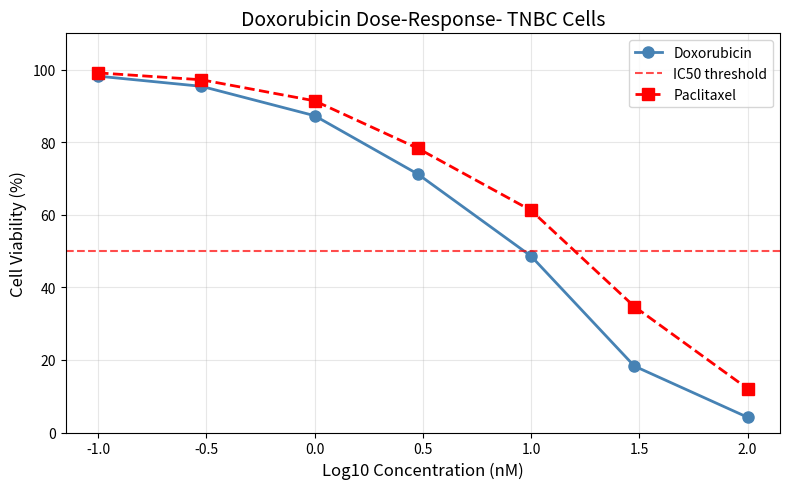

Python code for this plot:
import numpy as np
np.set_printoptions(suppress=True)
import matplotlib.pyplot as plt

concentrations=np.array([0.1, 0.3, 1.0, 3.0, 10.0, 30.0, 100.0])
viability=np.array([98.2, 95.4, 87.3, 71.2, 48.6, 18.3, 4.2])
log_conc=np.log10(concentrations)

plt.figure(figsize=(8,5))
plt.plot(log_conc,viability,'o-',color='steelblue',linewidth=2,markersize=8,label='Doxorubicin')
plt.xlabel('Log10 Concentration (nM)',fontsize=12)
plt.ylabel('Cell Viability (%)',fontsize=12)
plt.title('Doxorubicin Dose-Response- TNBC Cells',fontsize=14)
plt.axhline(y=50,color='red',linestyle='--',alpha=0.7,label='IC50 threshold')
#mini challenge-add a second drug to the same plot
viability_drug2=np.array([99.1, 97.2, 91.4, 78.3, 61.2, 34.7, 12.1])
plt.plot(log_conc,viability_drug2,'s--',color='red',linewidth=2,markersize=8,label='Paclitaxel')



plt.legend(fontsize=10)
plt.grid(True,alpha=0.3)
plt.ylim(0,110)
plt.tight_layout()
plt.savefig('dose_response_plot.png',dpi=150)

plt.show()
